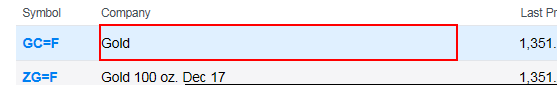
Task: Blank Project
Workflow: Main

Step 1: click on the table cell
